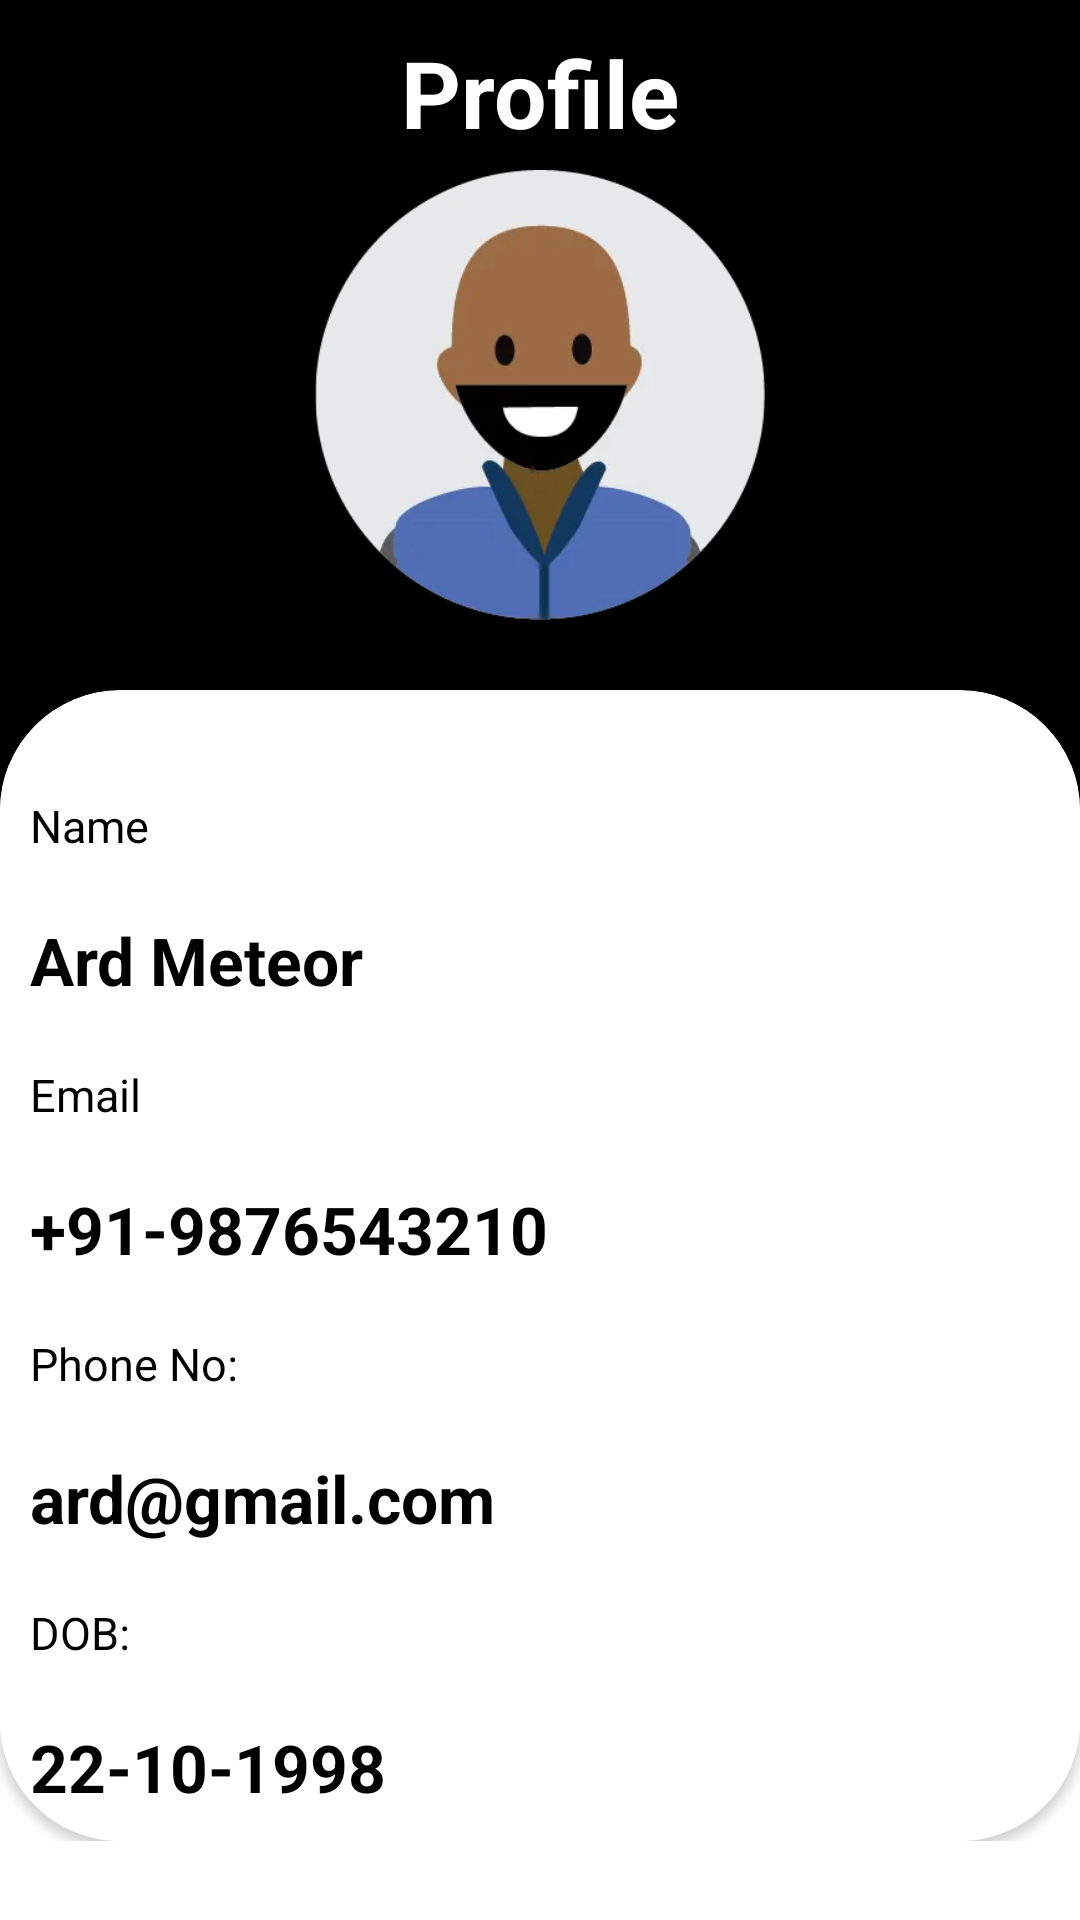

This screen was rendered from an Android layout file. Write that file and the resources it references.
<!-- AndroidManifest.xml: application theme Theme.UI_Tasks -->
<!-- res/layout/fragment_third.xml -->
<?xml version="1.0" encoding="utf-8"?>
<LinearLayout xmlns:android="http://schemas.android.com/apk/res/android"
    xmlns:app="http://schemas.android.com/apk/res-auto"
    xmlns:tools="http://schemas.android.com/tools"
    android:layout_width="match_parent"
    android:layout_height="match_parent"
    tools:context=".ThirdFragment"
    android:background="@color/white"
    android:orientation="vertical">
    <RelativeLayout
        android:layout_width="match_parent"
        android:layout_height="wrap_content">

        <LinearLayout
            android:layout_width="match_parent"
            android:layout_height="350dp"
            android:background="@color/black"
            android:orientation="vertical">
            <TextView
                android:layout_width="wrap_content"
                android:layout_height="wrap_content"
                android:layout_gravity="center_horizontal"
                android:layout_marginTop="10dp"
                android:text="Profile"
                android:textColor="#fff"
                android:textSize="31sp"
                android:textStyle="bold" />

            <ImageView
                android:id="@+id/prof"
                android:layout_width="150dp"
                android:layout_height="150dp"
                android:layout_gravity="center_horizontal"
                android:layout_marginTop="5dp"
                android:src="@drawable/img" />


        </LinearLayout>
        <androidx.cardview.widget.CardView
            android:layout_width="match_parent"
            android:layout_height="wrap_content"
           app:cardCornerRadius="40dp"
            android:layout_marginTop="230dp">

            <LinearLayout
                android:layout_width="match_parent"
                android:layout_height="wrap_content"
                android:layout_marginTop="25dp"
                android:background="@color/white"
                android:orientation="vertical">

                <TextView
                    android:layout_width="wrap_content"
                    android:layout_height="wrap_content"
                    android:padding="10dp"
                    android:paddingLeft="20dp"
                    android:text="Name"
                    android:textColor="@color/black"
                    android:textSize="15dp"
                    android:textStyle="normal" />

                <TextView
                    android:layout_width="wrap_content"
                    android:layout_height="wrap_content"
                    android:layout_gravity="center_vertical"
                    android:padding="10dp"
                    android:paddingLeft="20dp"
                    android:text="Ard Meteor"
                    android:textColor="@color/black"
                    android:textSize="22dp"
                    android:textStyle="bold" />

                <TextView
                    android:layout_width="wrap_content"
                    android:layout_height="wrap_content"
                    android:padding="10dp"
                    android:paddingLeft="20dp"
                    android:text="Email"
                    android:textColor="@color/black"
                    android:textSize="15dp"
                    android:textStyle="normal" />

                <TextView
                    android:layout_width="wrap_content"
                    android:layout_height="wrap_content"
                    android:layout_gravity="center_vertical"
                    android:padding="10dp"
                    android:paddingLeft="20dp"
                    android:text="+91-9876543210"
                    android:textColor="@color/black"
                    android:textSize="22dp"
                    android:textStyle="bold" />

                <TextView
                    android:layout_width="wrap_content"
                    android:layout_height="wrap_content"
                    android:padding="10dp"
                    android:paddingLeft="20dp"
                    android:text="Phone No:"
                    android:textColor="@color/black"
                    android:textSize="15dp"
                    android:textStyle="normal" />

                <TextView
                    android:layout_width="wrap_content"
                    android:layout_height="wrap_content"
                    android:layout_gravity="center_vertical"
                    android:padding="10dp"
                    android:paddingLeft="20dp"
                    android:text="ard@gmail.com"
                    android:textColor="@color/black"
                    android:textSize="22dp"
                    android:textStyle="bold" />

                <TextView
                    android:layout_width="wrap_content"
                    android:layout_height="wrap_content"
                    android:padding="10dp"
                    android:paddingLeft="20dp"
                    android:text="DOB:"
                    android:textColor="@color/black"
                    android:textSize="15dp"
                    android:textStyle="normal" />

                <TextView
                    android:layout_width="wrap_content"
                    android:layout_height="wrap_content"
                    android:layout_gravity="center_vertical"
                    android:padding="10dp"
                    android:paddingLeft="20dp"
                    android:text="22-10-1998"
                    android:textColor="@color/black"
                    android:textSize="22dp"
                    android:textStyle="bold" />

            </LinearLayout>
        </androidx.cardview.widget.CardView>
    </RelativeLayout>





</LinearLayout>
<!-- resources referenced by this layout -->
<resources>
  <color name="black">#FF000000</color>
  <color name="white">#FFFFFFFF</color>
  <!-- drawable img: png bitmap (drawable, 48922 bytes) -->
  <style name="Theme.UI_Tasks" parent="Theme.MaterialComponents.Light">
          
  
          <item name="colorPrimary">@color/red</item>
          <item name="colorPrimaryVariant">@color/purple_700</item>
          <item name="colorOnPrimary">@color/white</item>
          
          <item name="colorSecondary">@color/teal_200</item>
          <item name="colorSecondaryVariant">@color/teal_700</item>
          <item name="colorOnSecondary">@color/teal_700</item>
          
          <item name="android:statusBarColor" tools:targetApi="l">?attr/colorPrimaryVariant</item>
          
      </style>
  <color name="red">#FF0000</color>
  <color name="purple_700">#FF3700B3</color>
  <color name="teal_200">#FF03DAC5</color>
  <color name="teal_700">#FF018786</color>
</resources>
